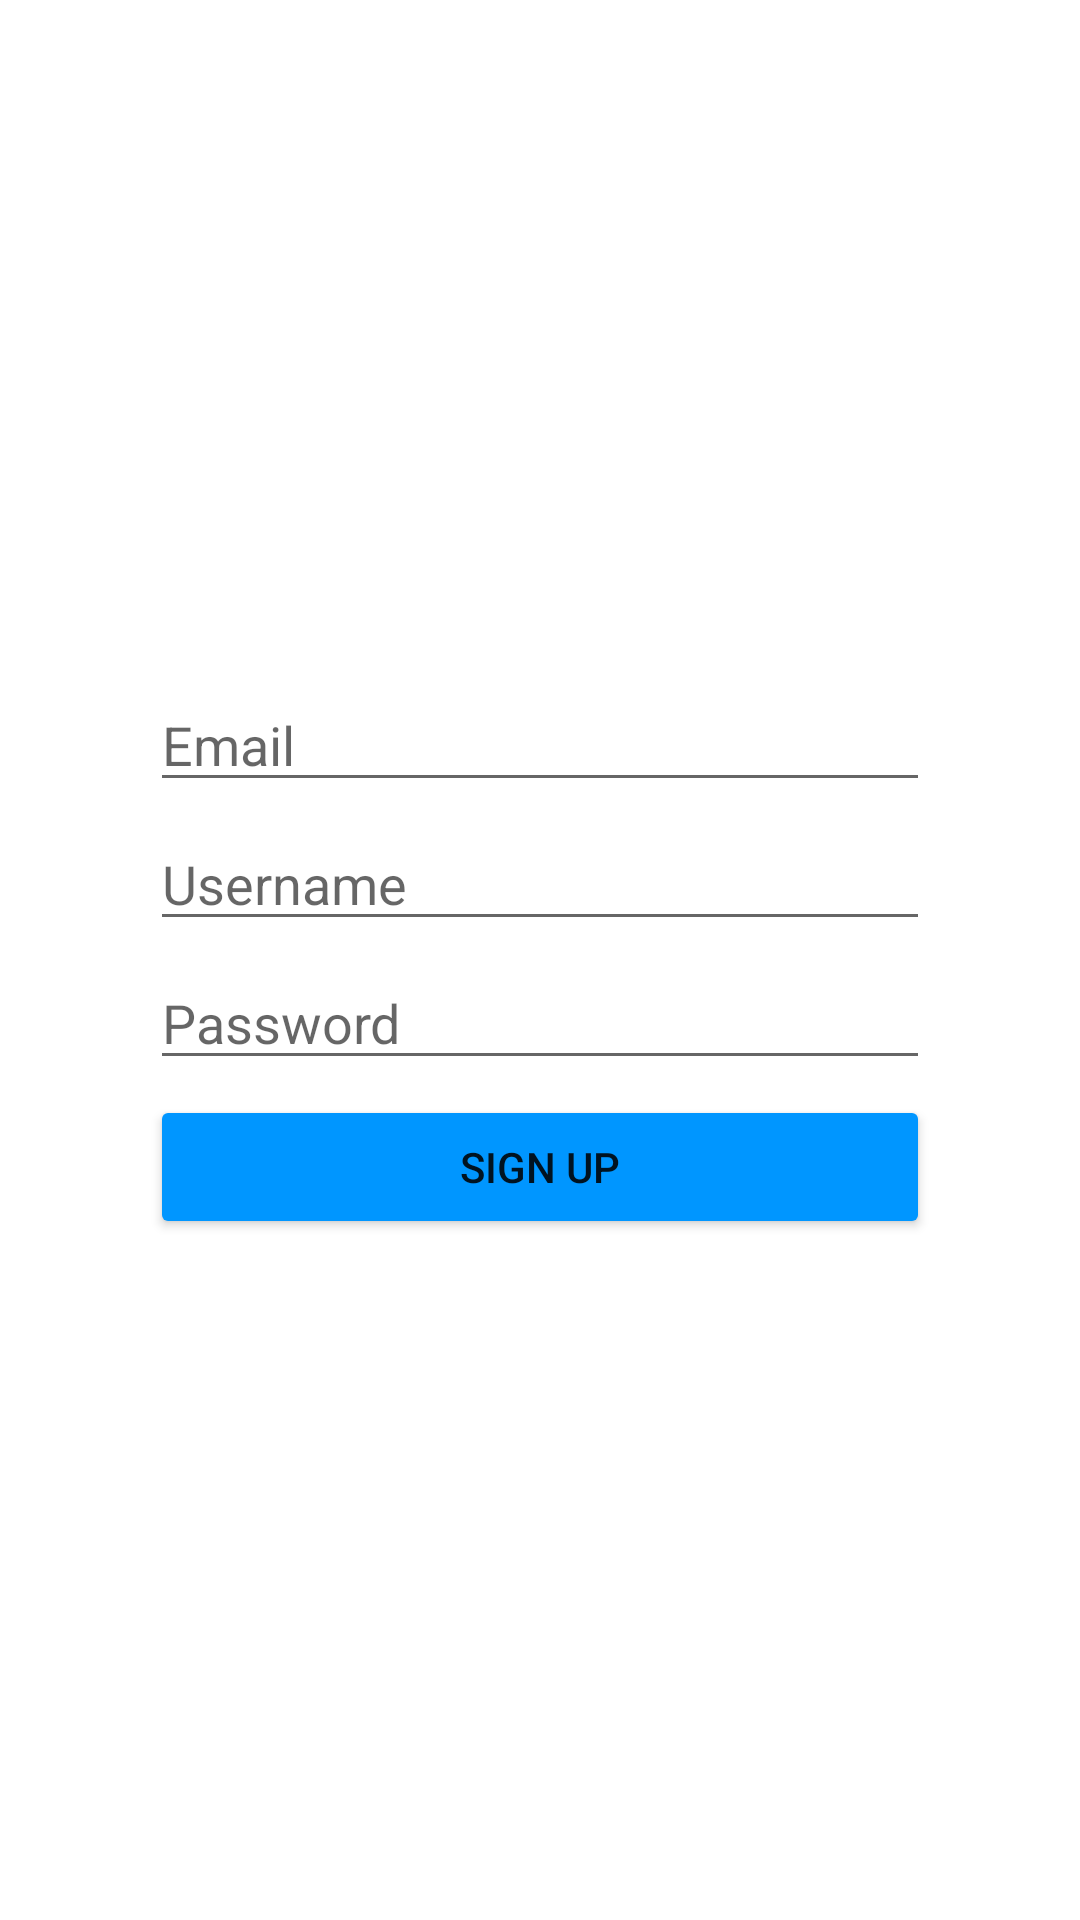

Android layout source for this screen:
<!-- AndroidManifest.xml: application theme Theme.Parstagram -->
<!-- res/layout/activity_sign_up.xml -->
<?xml version="1.0" encoding="utf-8"?>
<RelativeLayout xmlns:android="http://schemas.android.com/apk/res/android"
    xmlns:app="http://schemas.android.com/apk/res-auto"
    xmlns:tools="http://schemas.android.com/tools"
    android:layout_width="match_parent"
    android:layout_height="match_parent"
    tools:context=".activities.LoginActivity">


    <ImageView
        android:id="@+id/ivIcon"
        android:layout_width="50dp"
        android:layout_height="50dp"
        android:layout_alignParentStart="true"
        android:layout_alignParentTop="true"
        android:layout_alignParentEnd="true"
        android:layout_centerVertical="true"
        android:layout_marginStart="2dp"
        android:layout_marginTop="171dp"
        android:layout_marginEnd="-2dp"
        android:src="@drawable/instagram_user_outline_24"
        tools:srcCompat="@drawable/instagram_user_outline_24" />

    <EditText
        android:id="@+id/etEmail"
        android:layout_width="250dp"
        android:layout_height="wrap_content"
        android:layout_below="@+id/ivIcon"
        android:layout_alignParentStart="true"
        android:layout_alignParentEnd="true"
        android:layout_centerVertical="true"
        android:layout_marginStart="50dp"
        android:layout_marginTop="5dp"
        android:layout_marginEnd="50dp"
        android:ems="10"
        android:hint="@string/email"
        android:lines="1"
        android:singleLine="true" />

    <EditText
        android:id="@+id/etUsername"
        android:layout_width="250dp"
        android:layout_height="wrap_content"
        android:layout_below="@+id/etEmail"
        android:layout_alignParentStart="true"
        android:layout_alignParentEnd="true"
        android:layout_centerVertical="true"
        android:layout_marginStart="50dp"
        android:layout_marginTop="5dp"
        android:layout_marginEnd="50dp"
        android:ems="10"
        android:hint="@string/username"
        android:lines="1"
        android:outlineProvider="none" />

    <EditText
        android:id="@+id/etPassword"
        android:layout_width="250dp"
        android:layout_height="wrap_content"
        android:layout_below="@+id/etUsername"
        android:layout_alignParentStart="true"
        android:layout_alignParentEnd="true"
        android:layout_centerVertical="true"
        android:layout_marginStart="50dp"
        android:layout_marginTop="5dp"
        android:layout_marginEnd="50dp"
        android:ems="10"
        android:hint="@string/password"
        android:inputType="textPassword"
        android:lines="1"
        android:singleLine="true" />

    <Button
        android:id="@+id/btnSignUp"
        android:layout_width="250dp"
        android:layout_height="wrap_content"
        android:layout_below="@+id/etPassword"
        android:layout_alignParentStart="true"
        android:layout_alignParentEnd="true"
        android:layout_centerVertical="true"
        android:layout_marginStart="50dp"
        android:layout_marginTop="5dp"
        android:layout_marginEnd="50dp"
        android:backgroundTint="#0096FF	"
        android:text="Sign Up" />
</RelativeLayout>
<!-- resources referenced by this layout -->
<resources>
  <string name="email">Email</string>
  <string name="password">Password</string>
  <string name="username">Username</string>
  <style name="Theme.Parstagram" parent="Theme.MaterialComponents.DayNight.DarkActionBar">
          
          <item name="colorPrimary">#03A9F4</item>
          <item name="colorPrimaryVariant">@color/purple_700</item>
          <item name="colorOnPrimary">@color/white</item>
          
          <item name="colorSecondary">@color/teal_200</item>
          <item name="colorSecondaryVariant">@color/teal_700</item>
          <item name="colorOnSecondary">@color/black</item>
          
          <item name="android:statusBarColor" tools:targetApi="l">?attr/colorPrimaryVariant</item>
          
      </style>
  <!-- not gathered from this repository: default colours our renderer supplied (Android Studio template values) -->
  <color name="purple_700">#FF3700B3</color>
  <color name="teal_200">#FF03DAC5</color>
  <color name="teal_700">#FF018786</color>
  <color name="black">#FF000000</color>
  <color name="white">#FFFFFFFF</color>
</resources>
